4-way image classification set "final_split" from GitHub (FadhliRajwaa/retinopaty-diabetic); label vocabulary: mild diabetic retinopathy, moderate diabetic retinopathy, proliferate DR, severe diabetic retinopathy.

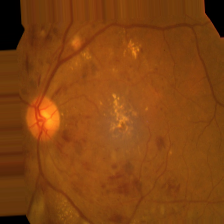
Label: severe diabetic retinopathy

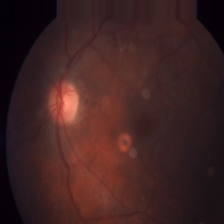
Label: mild diabetic retinopathy

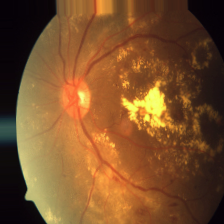
Label: severe diabetic retinopathy

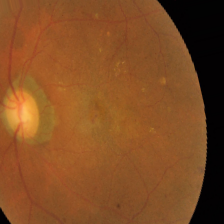
Label: moderate diabetic retinopathy

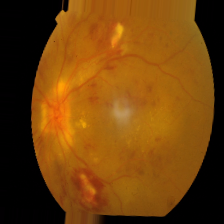
Label: proliferate DR

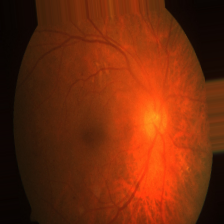
Label: mild diabetic retinopathy
